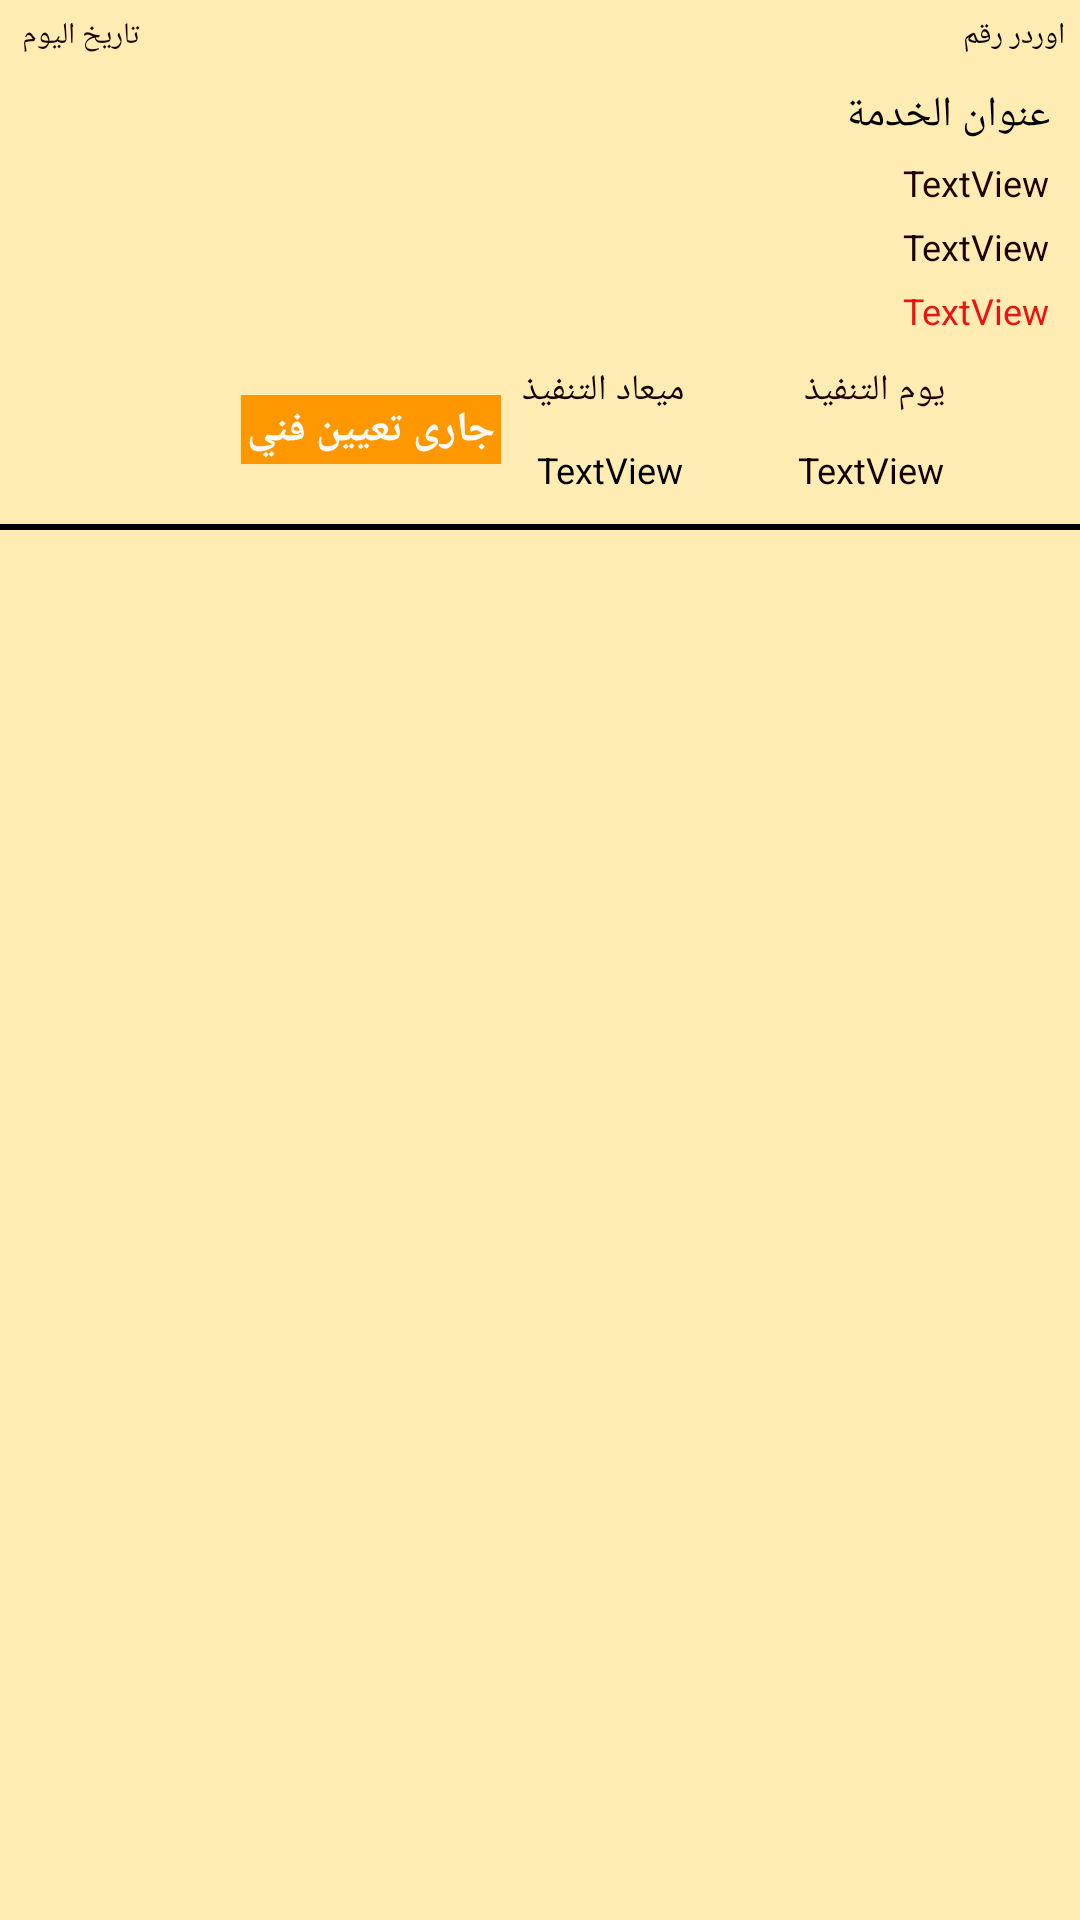

Here is an Android app screen rendered from its layout file. Give the layout XML and the strings, colors and styles it references.
<!-- AndroidManifest.xml: application theme Theme.HomeServise -->
<!-- res/layout/pending_order_item.xml -->
<?xml version="1.0" encoding="utf-8"?>
<layout xmlns:android="http://schemas.android.com/apk/res/android"
    xmlns:app="http://schemas.android.com/apk/res-auto"
    xmlns:tools="http://schemas.android.com/tools">


    <androidx.constraintlayout.widget.ConstraintLayout
        android:layout_width="match_parent"
        android:background="#FFECB3"
        android:layout_height="wrap_content">

        <androidx.constraintlayout.widget.ConstraintLayout
            android:id="@+id/constraintLayout3"
            android:layout_width="match_parent"
            android:layout_height="wrap_content"
            app:layout_constraintTop_toTopOf="parent">

            <LinearLayout
                android:layout_width="match_parent"
                android:layout_height="match_parent"
                android:orientation="horizontal">

                <TextView
                    android:id="@+id/today_date"
                    android:layout_width="wrap_content"
                    android:layout_height="wrap_content"
                    android:layout_weight="1"
                    android:gravity="left"
                    android:padding="5dp"
                    android:text="تاريخ اليوم "
                    android:textColor="#1F0404"
                    android:textSize="10sp" />

                <TextView
                    android:id="@+id/order_number"
                    android:layout_width="wrap_content"
                    android:layout_height="wrap_content"
                    android:layout_weight="1"
                    android:gravity="right"
                    android:padding="5dp"
                    android:text="اوردر رقم"
                    android:textColor="#090101"
                    android:textSize="10sp" />
            </LinearLayout>

        </androidx.constraintlayout.widget.ConstraintLayout>

        <androidx.constraintlayout.widget.ConstraintLayout
            android:id="@+id/constraintLayout4"
            android:layout_width="match_parent"
            android:layout_height="wrap_content"
            app:layout_constraintTop_toBottomOf="@+id/constraintLayout3">

            <TextView
                android:id="@+id/order_ser_title"
                android:layout_width="wrap_content"
                android:layout_height="wrap_content"
                android:layout_marginTop="5dp"
                android:layout_marginEnd="10dp"
                android:text="عنوان الخدمة"
                android:textColor="#000000"
                app:layout_constraintEnd_toEndOf="parent"
                app:layout_constraintTop_toTopOf="parent" />

            <TextView
                android:id="@+id/order_category"
                android:layout_width="wrap_content"
                android:layout_height="wrap_content"
                android:layout_marginTop="5dp"
                android:text="TextView"
                android:textColor="#240101"
                android:textSize="12sp"
                app:layout_constraintEnd_toEndOf="@+id/order_ser_title"
                app:layout_constraintTop_toBottomOf="@+id/order_ser_title" />

            <TextView
                android:id="@+id/order_address"
                android:layout_width="wrap_content"
                android:layout_height="wrap_content"
                android:layout_marginTop="5dp"
                android:text="TextView"
                android:textColor="#1D0101"
                android:textSize="12sp"
                app:layout_constraintEnd_toEndOf="@+id/order_category"
                app:layout_constraintTop_toBottomOf="@+id/order_category" />

            <TextView
                android:id="@+id/order_cost"
                android:layout_width="wrap_content"
                android:layout_height="wrap_content"
                android:layout_marginTop="5dp"
                android:text="TextView"
                android:textColor="#EF1212"
                android:textSize="12sp"
                app:layout_constraintEnd_toEndOf="@+id/order_address"
                app:layout_constraintTop_toBottomOf="@+id/order_address" />

            <androidx.constraintlayout.widget.ConstraintLayout
                android:layout_width="match_parent"
                android:layout_height="wrap_content"
                android:layout_marginTop="5dp"
                android:orientation="horizontal"
                app:layout_constraintBottom_toBottomOf="parent"
                app:layout_constraintTop_toBottomOf="@+id/order_cost"
                tools:layout_editor_absoluteX="0dp">

                <ImageView
                    android:id="@+id/imageView5"
                    android:layout_width="20dp"
                    android:layout_height="20dp"
                    android:layout_marginTop="5dp"
                    android:layout_marginEnd="15dp"
                    android:layout_weight="1"
                    app:layout_constraintEnd_toEndOf="parent"
                    app:layout_constraintTop_toTopOf="parent"
                    app:srcCompat="@drawable/ic_baseline_calendar_today_24" />

                <TextView
                    android:id="@+id/textView24"
                    android:layout_width="wrap_content"
                    android:layout_height="wrap_content"
                    android:layout_marginEnd="10dp"
                    android:text="يوم التنفيذ"
                    android:textColor="#1D0202"
                    android:textSize="12sp"
                    app:layout_constraintEnd_toStartOf="@+id/imageView5"
                    app:layout_constraintTop_toTopOf="@+id/imageView5" />

                <TextView
                    android:id="@+id/order_date"
                    android:layout_width="wrap_content"
                    android:layout_height="wrap_content"
                    android:layout_marginTop="10dp"
                    android:layout_marginBottom="10dp"
                    android:text="TextView"
                    android:textColor="#120000"
                    android:textSize="12sp"
                    app:layout_constraintBottom_toBottomOf="parent"
                    app:layout_constraintEnd_toEndOf="@+id/textView24"
                    app:layout_constraintTop_toBottomOf="@+id/textView24" />

                <ImageView
                    android:id="@+id/imageView6"
                    android:layout_width="20dp"
                    android:layout_height="20dp"
                    android:layout_marginEnd="10dp"
                    app:layout_constraintEnd_toStartOf="@+id/textView24"
                    app:layout_constraintTop_toTopOf="@+id/textView24"
                    app:srcCompat="@drawable/ic_baseline_alarm_24" />

                <TextView
                    android:id="@+id/textView28"
                    android:layout_width="wrap_content"
                    android:layout_height="wrap_content"
                    android:layout_marginEnd="10dp"
                    android:text="ميعاد التنفيذ"
                    android:textColor="#160303"
                    android:textSize="12sp"
                    app:layout_constraintEnd_toStartOf="@+id/imageView6"
                    app:layout_constraintTop_toTopOf="@+id/imageView6" />

                <TextView
                    android:id="@+id/order_time"
                    android:layout_width="wrap_content"
                    android:layout_height="wrap_content"
                    android:layout_marginTop="10dp"
                    android:layout_marginBottom="10dp"
                    android:text="TextView"
                    android:textColor="#000000"
                    android:textSize="12sp"
                    app:layout_constraintBottom_toBottomOf="parent"
                    app:layout_constraintEnd_toEndOf="@+id/textView28"
                    app:layout_constraintTop_toBottomOf="@+id/textView28" />

                <TextView
                    android:id="@+id/textView30"
                    android:layout_width="wrap_content"
                    android:layout_height="wrap_content"
                    android:layout_marginEnd="7dp"
                    android:background="#FF9800"
                    android:padding="2dp"
                    android:text="جارى تعيين فني"
                    android:textColor="#FBFBFB"
                    android:textSize="14sp"
                    android:textStyle="bold"
                    app:layout_constraintBottom_toBottomOf="@+id/order_time"
                    app:layout_constraintEnd_toStartOf="@+id/textView28"
                    app:layout_constraintTop_toTopOf="@+id/textView28" />

            </androidx.constraintlayout.widget.ConstraintLayout>
        </androidx.constraintlayout.widget.ConstraintLayout>

        <com.google.android.material.divider.MaterialDivider
            android:layout_width="match_parent"
            android:layout_height="2dp"
            android:background="@color/black"
            app:layout_constraintTop_toBottomOf="@+id/constraintLayout4" />

    </androidx.constraintlayout.widget.ConstraintLayout>
</layout>
<!-- resources referenced by this layout -->
<resources>
  <color name="black">#FF000000</color>
  <style name="Theme.HomeServise" parent="Theme.MaterialComponents.Light.NoActionBar">
          
          <item name="colorPrimary">@color/purple_500</item>
          <item name="colorPrimaryVariant">@color/primaryDarkColor</item>
          <item name="colorOnPrimary">@color/black</item>
          <item name="android:textColorSecondary">@color/black</item>
          <item name="android:textColorHighlight">@color/black</item>
          <item name="android:textColorHint">@color/black</item>
          
          <item name="colorSecondary">@color/primaryColor</item>
          <item name="colorSecondaryVariant">@color/teal_700</item>
          <item name="colorOnSecondary">@color/black</item>
          
          <item name="android:statusBarColor">?attr/colorPrimaryVariant</item>
          
      </style>
  <color name="purple_500">#FF6200EE</color>
  <color name="primaryDarkColor">#c6a700</color>
  <color name="primaryColor">#fdd835</color>
  <color name="teal_700">#FF018786</color>
</resources>
